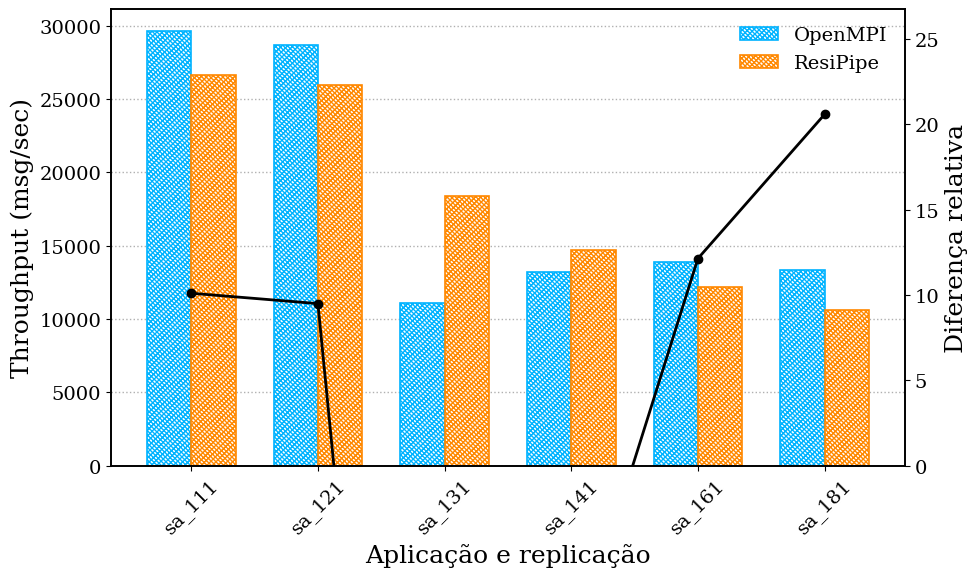

Python code for this plot:
import matplotlib.pyplot as plt
import numpy as np

# ---- Estilo geral parecido com artigo científico ----
plt.rcParams.update({
    "font.family": "serif",
    "font.size": 14,
    "axes.labelsize": 18,
    "xtick.labelsize": 14,
    "ytick.labelsize": 14,
    "legend.fontsize": 14,
    "axes.linewidth": 1.2
})

patterns = ['sa_111', 'sa_121', 'sa_131', 'sa_141', 'sa_161', 'sa_181']

openmpi = np.array([29643.88, 28647.28, 11084.48, 13174.14, 13854.63, 13338.56])
resipipe = np.array([26647.83, 25926.06, 18375.54, 14680.49, 12173.03, 10593.54])

overhead = [
    (o - r) / o * 100
    for o, r in zip(openmpi, resipipe)
]


x = np.arange(len(patterns))
width = 0.35

fig, ax = plt.subplots(figsize=(10,6))

# ---- Barras com hachura ----
bars1 = ax.bar(
    x - width/2,
    openmpi,
    width,
    label='OpenMPI',
    facecolor='white',
    edgecolor='#00B3FF',
    hatch='//////\\\\\\\\\\\\\\\\',
    linewidth=1.2
)

bars2 = ax.bar(
    x + width/2,
    resipipe,
    width,
    label='ResiPipe',
    facecolor='white',
    edgecolor='#FF8800',
    hatch='//////\\\\\\\\\\\\\\\\',
    linewidth=1.2
)

# Eixo secundário
ax2 = ax.twinx()

ax2.plot(
    x,
    overhead,
    color='black',
    marker='o',
    linestyle='-',
    linewidth=2,
    label='ResiPipe Overhead (%)'
)

ax2.set_ylabel('Diferença relativa')
ax2.set_ylim(0, max(overhead)*1.3)

# ---- Labels ----
ax.set_xlabel('Aplicação e replicação')
ax.set_ylabel('Throughput (msg/sec)')

ax.set_xticks(x)
ax.set_xticklabels(patterns, rotation=45)

# ---- Grid pontilhado horizontal ----
ax.yaxis.grid(True, linestyle=':', linewidth=1)
ax.set_axisbelow(True)

# ---- Legenda estilo limpo ----
ax.legend(frameon=False)

plt.tight_layout()
plt.show()
